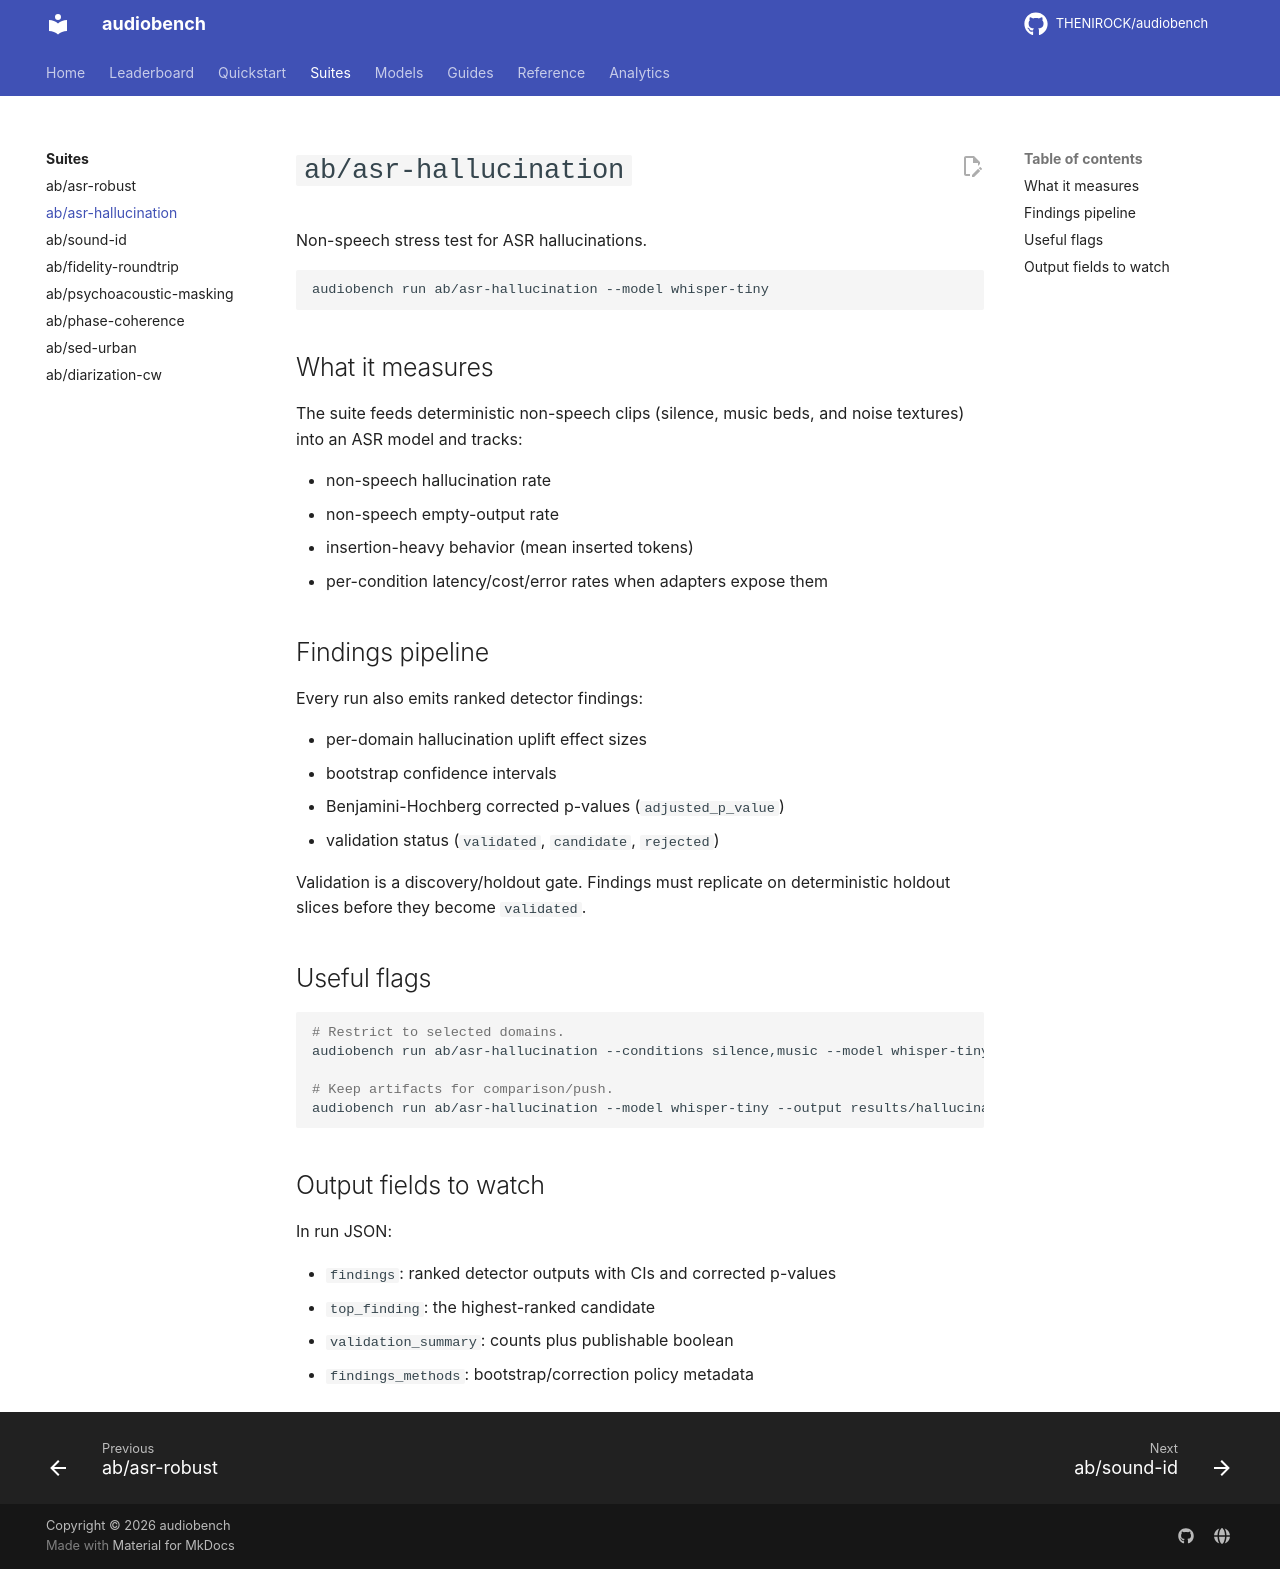

repository: THENIROCK/audiobench · page: suites/asr-hallucination/index.html · generator: mkdocs

# `ab/asr-hallucination`

Non-speech stress test for ASR hallucinations.

```bash
audiobench run ab/asr-hallucination --model whisper-tiny
```

## What it measures

The suite feeds deterministic non-speech clips (silence, music beds, and noise textures) into an ASR model and tracks:

- non-speech hallucination rate
- non-speech empty-output rate
- insertion-heavy behavior (mean inserted tokens)
- per-condition latency/cost/error rates when adapters expose them

## Findings pipeline

Every run also emits ranked detector findings:

- per-domain hallucination uplift effect sizes
- bootstrap confidence intervals
- Benjamini-Hochberg corrected p-values (`adjusted_p_value`)
- validation status (`validated`, `candidate`, `rejected`)

Validation is a discovery/holdout gate. Findings must replicate on deterministic holdout slices before they become `validated`.

## Useful flags

```bash
# Restrict to selected domains.
audiobench run ab/asr-hallucination --conditions silence,music --model whisper-tiny

# Keep artifacts for comparison/push.
audiobench run ab/asr-hallucination --model whisper-tiny --output results/hallucination.json
```

## Output fields to watch

In run JSON:

- `findings`: ranked detector outputs with CIs and corrected p-values
- `top_finding`: the highest-ranked candidate
- `validation_summary`: counts plus publishable boolean
- `findings_methods`: bootstrap/correction policy metadata
